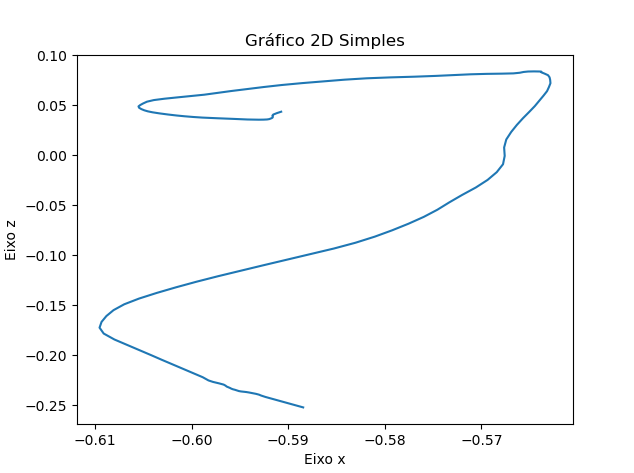

Values plotted in this chart, from the file beside it:
X, Y, Z
-0.5884, 0.218, -0.252
-0.5899, 0.218, -0.248
-0.5914, 0.218, -0.2441
-0.5924, 0.218, -0.2415
-0.5928, 0.218, -0.2401
-0.593, 0.218, -0.2392
-0.5933, 0.218, -0.2384
-0.5936, 0.218, -0.2378
-0.5939, 0.218, -0.2374
-0.594, 0.218, -0.2371
-0.5942, 0.218, -0.2368
-0.5943, 0.218, -0.2366
-0.5946, 0.218, -0.2363
-0.5949, 0.218, -0.236
-0.5951, 0.218, -0.2356
-0.5952, 0.218, -0.2353
-0.5953, 0.218, -0.2348
-0.5955, 0.218, -0.2344
-0.5957, 0.218, -0.2338
-0.5959, 0.218, -0.2332
-0.596, 0.218, -0.2326
-0.5962, 0.218, -0.2319
-0.5964, 0.218, -0.2311
-0.5965, 0.218, -0.2302
-0.5967, 0.218, -0.2292
-0.5972, 0.218, -0.2279
-0.5978, 0.218, -0.2265
-0.5982, 0.218, -0.225
-0.5985, 0.218, -0.2235
-0.5988, 0.218, -0.2218
-0.5993, 0.218, -0.2198
-0.5999, 0.218, -0.2175
-0.6005, 0.218, -0.2149
-0.6013, 0.218, -0.2118
-0.6021, 0.218, -0.2084
-0.6031, 0.218, -0.2044
-0.6041, 0.218, -0.2
-0.6053, 0.218, -0.1952
-0.6066, 0.218, -0.1899
-0.608, 0.218, -0.1841
-0.6091, 0.218, -0.1782
-0.6095, 0.218, -0.1723
-0.6093, 0.218, -0.1665
-0.6088, 0.218, -0.1607
-0.6081, 0.218, -0.1548
-0.607, 0.218, -0.1489
-0.6054, 0.218, -0.1432
-0.6036, 0.218, -0.1376
-0.6016, 0.218, -0.132
-0.5995, 0.218, -0.1264
-0.5972, 0.218, -0.1208
-0.5949, 0.218, -0.1153
-0.5925, 0.218, -0.1098
-0.5901, 0.218, -0.1043
-0.5877, 0.218, -0.09875
-0.5853, 0.218, -0.09316
-0.583, 0.218, -0.08738
-0.581, 0.218, -0.08131
-0.5792, 0.218, -0.07498
-0.5775, 0.218, -0.06839
... 89 more rows
